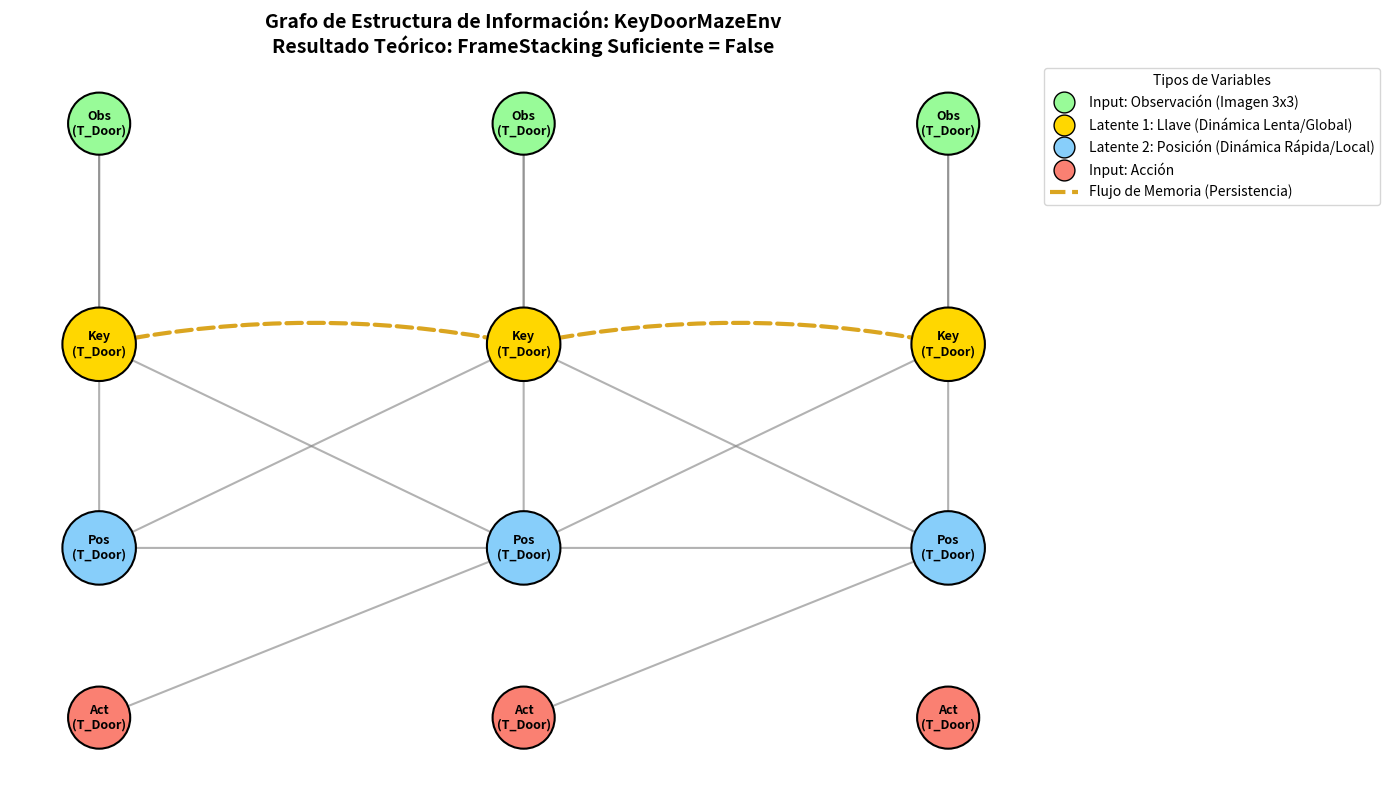

The matplotlib source for this figure:
import networkx as nx
import matplotlib.pyplot as plt

# Configuración de importación robusta para d_separated
try:
    d_separated = nx.d_separated
except AttributeError:
    try:
        from networkx.algorithms.d_separation import d_separated
    except ImportError:
        try:
            from networkx.algorithms.d_separation import is_d_separator as d_separated
        except ImportError:
             print("Error crítico: No se encuentra d_separated en networkx")
             exit()

def analizar_key_door_maze_styled():
    G = nx.DiGraph()
    
    # Definimos 3 momentos clave en el tiempo
    times = ["T_Key", "T_Mid", "T_Door"]
    
    # --- 1. CONSTRUCCIÓN DEL GRAFO ---
    for i, t in enumerate(times):
        # Nombres de nodos únicos
        p_node = f"Pos_{t}"
        k_node = f"Key_{t}"
        o_node = f"Obs_{t}"
        a_node = f"Act_{t}"
        
        # Agregamos nodos con metadatos para el estilo
        # 'type': define el color
        # 'label': texto corto para mostrar
        G.add_node(p_node, type="Pos", time=i, label="Pos")
        G.add_node(k_node, type="Key", time=i, label="Key")
        G.add_node(o_node, type="Obs", time=i, label="Obs")
        G.add_node(a_node, type="Act", time=i, label="Act")
        
        # Aristas de Observación (El estado genera la imagen)
        G.add_edge(p_node, o_node)
        G.add_edge(k_node, o_node) 
        
        # Dinámica Temporal (hacia el futuro)
        if i < len(times) - 1:
            next_t = times[i+1]
            next_p = f"Pos_{next_t}"
            next_k = f"Key_{next_t}"
            
            # Evolución de la Posición
            G.add_edge(p_node, next_p)
            G.add_edge(a_node, next_p)
            G.add_edge(k_node, next_p) # La llave afecta si puedes cruzar puertas
            
            # Evolución de la Llave (MEMORIA)
            # Marcamos esta arista como 'persistente' para dibujarla diferente
            G.add_edge(k_node, next_k, style='persistente') 
            G.add_edge(p_node, next_k)

    # --- 2. CÁLCULO DE D-SEPARACIÓN (La Ciencia) ---
    pasado_lejano = {f"Key_T_Key", f"Pos_T_Key"}
    futuro = {f"Pos_T_Door"}
    memoria_corta = {f"Obs_T_Mid", f"Act_T_Mid"} # FrameStacking
    
    es_markoviano = d_separated(G, pasado_lejano, futuro, memoria_corta)
    print(f"¿DQN FrameStacking es suficiente?: {es_markoviano}")
    
    # Prueba 2: ¿Funciona reconstruir el Estado Latente (S_t)?
    estado_latente = {f"Pos_T_Mid", f"Key_T_Mid"}
    es_suficiente_lstm = d_separated(G, pasado_lejano, futuro, estado_latente)

    print(f"2. ¿Funciona inferir el Estado Latente (Pos + Key)?: {es_suficiente_lstm}")

    # --- 3. ESTILO Y DIBUJO (El Arte) ---
    plt.figure(figsize=(14, 8))
    
    # A. Posiciones Manuales (Grid Layout)
    pos = {}
    for node, data in G.nodes(data=True):
        t = data['time']
        # Definimos alturas fijas (Y) para cada tipo de variable
        if data['type'] == "Obs": y = 3.5  # Arriba del todo
        elif data['type'] == "Key": y = 2.2 # Medio-Alto
        elif data['type'] == "Pos": y = 1.0 # Medio-Bajo
        elif data['type'] == "Act": y = 0.0 # Abajo del todo
        
        # Separación horizontal (X)
        x = t * 2.5
        pos[node] = (x, y)

    # B. Asignación de Colores y Tamaños
    color_map = []
    node_sizes = []
    labels = {}
    
    # Paleta de colores profesional
    colors = {
        "Pos": '#87CEFA', # Azul Cielo
        "Key": '#FFD700', # Oro
        "Obs": '#98FB98', # Verde Pálido
        "Act": '#FA8072'  # Salmon
    }

    for node, data in G.nodes(data=True):
        tipo = data['type']
        color_map.append(colors[tipo])
        
        # Hacemos los nodos de Estado (Key/Pos) más grandes para resaltar importancia
        size = 2800 if tipo in ["Key", "Pos"] else 2000
        node_sizes.append(size)
        
        # Etiqueta limpia: "Nombre\n(Tiempo)"
        labels[node] = f"{data['label']}\n({times[t]})"

    # C. Dibujar Nodos
    nx.draw_networkx_nodes(G, pos, node_color=color_map, node_size=node_sizes, 
                           edgecolors='black', linewidths=1.5)
    
    # D. Dibujar Etiquetas
    nx.draw_networkx_labels(G, pos, labels=labels, font_size=9, font_weight="bold", font_family="sans-serif")
    
    # E. Dibujar Aristas (Separando estilos)
    
    # 1. Aristas Normales (Física inmediata)
    normal_edges = [e for e in G.edges if 'style' not in G.edges[e]]
    nx.draw_networkx_edges(G, pos, edgelist=normal_edges, edge_color='gray', 
                           arrows=True, arrowsize=25, width=1.5, alpha=0.6)
    
    # 2. Aristas de Persistencia (La MEMORIA CRÍTICA)
    persist_edges = [e for e in G.edges if 'style' in G.edges[e]]
    nx.draw_networkx_edges(G, pos, edgelist=persist_edges, edge_color='#DAA520', 
                           arrows=True, arrowsize=30, width=3.0, style='dashed', 
                           connectionstyle="arc3,rad=-0.1") # Curvada ligeramente

    # F. Leyenda y Títulos
    plt.title(f"Grafo de Estructura de Información: KeyDoorMazeEnv\nResultado Teórico: FrameStacking Suficiente = {es_markoviano}", fontsize=14, fontweight='bold')
    
    # Crear leyenda personalizada
    legend_elements = [
        plt.Line2D([0], [0], marker='o', color='w', label='Input: Observación (Imagen 3x3)', 
                   markerfacecolor=colors['Obs'], markersize=15, markeredgecolor='black'),
        plt.Line2D([0], [0], marker='o', color='w', label='Latente 1: Llave (Dinámica Lenta/Global)', 
                   markerfacecolor=colors['Key'], markersize=15, markeredgecolor='black'),
        plt.Line2D([0], [0], marker='o', color='w', label='Latente 2: Posición (Dinámica Rápida/Local)', 
                   markerfacecolor=colors['Pos'], markersize=15, markeredgecolor='black'),
        plt.Line2D([0], [0], marker='o', color='w', label='Input: Acción', 
                   markerfacecolor=colors['Act'], markersize=15, markeredgecolor='black'),
        plt.Line2D([0], [0], color='#DAA520', lw=3, linestyle='--', label='Flujo de Memoria (Persistencia)'),
    ]
    plt.legend(handles=legend_elements, loc='upper left', bbox_to_anchor=(1, 1), title="Tipos de Variables")

    plt.axis('off') # Ocultar ejes
    plt.tight_layout()
    plt.show()

if __name__ == "__main__":
    analizar_key_door_maze_styled()
